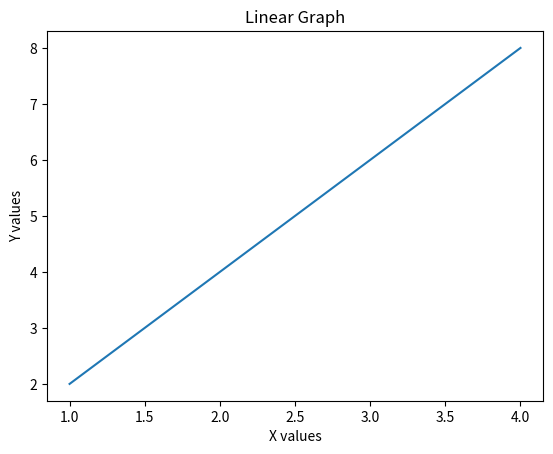

Write the Python code that produced this figure.
a = 5
b = 2.5
text = "Python Lab"
is_student = True

print(a, b, text, is_student)

name = "Erik"
age = 21

print(f"{name} is {age} years old.")

def add_numbers(x, y):
    return x + y

result = add_numbers(3, 4)
print("Sum:", result)

numbers = [1, 2, 3, 4, 5]

for n in numbers:
    if n > 3:
        print(f"{n} is greater than 3")
    else:
        print(f"{n} is 3 or less")

import numpy as np

arr = np.array([10, 20, 30])
print("Max:", np.max(arr))
print("Min:", np.min(arr))

import matplotlib.pyplot as plt

x = [1, 2, 3, 4]
y = [2, 4, 6, 8]

plt.plot(x, y)
plt.title("Linear Graph")
plt.xlabel("X values")
plt.ylabel("Y values")
plt.show()
